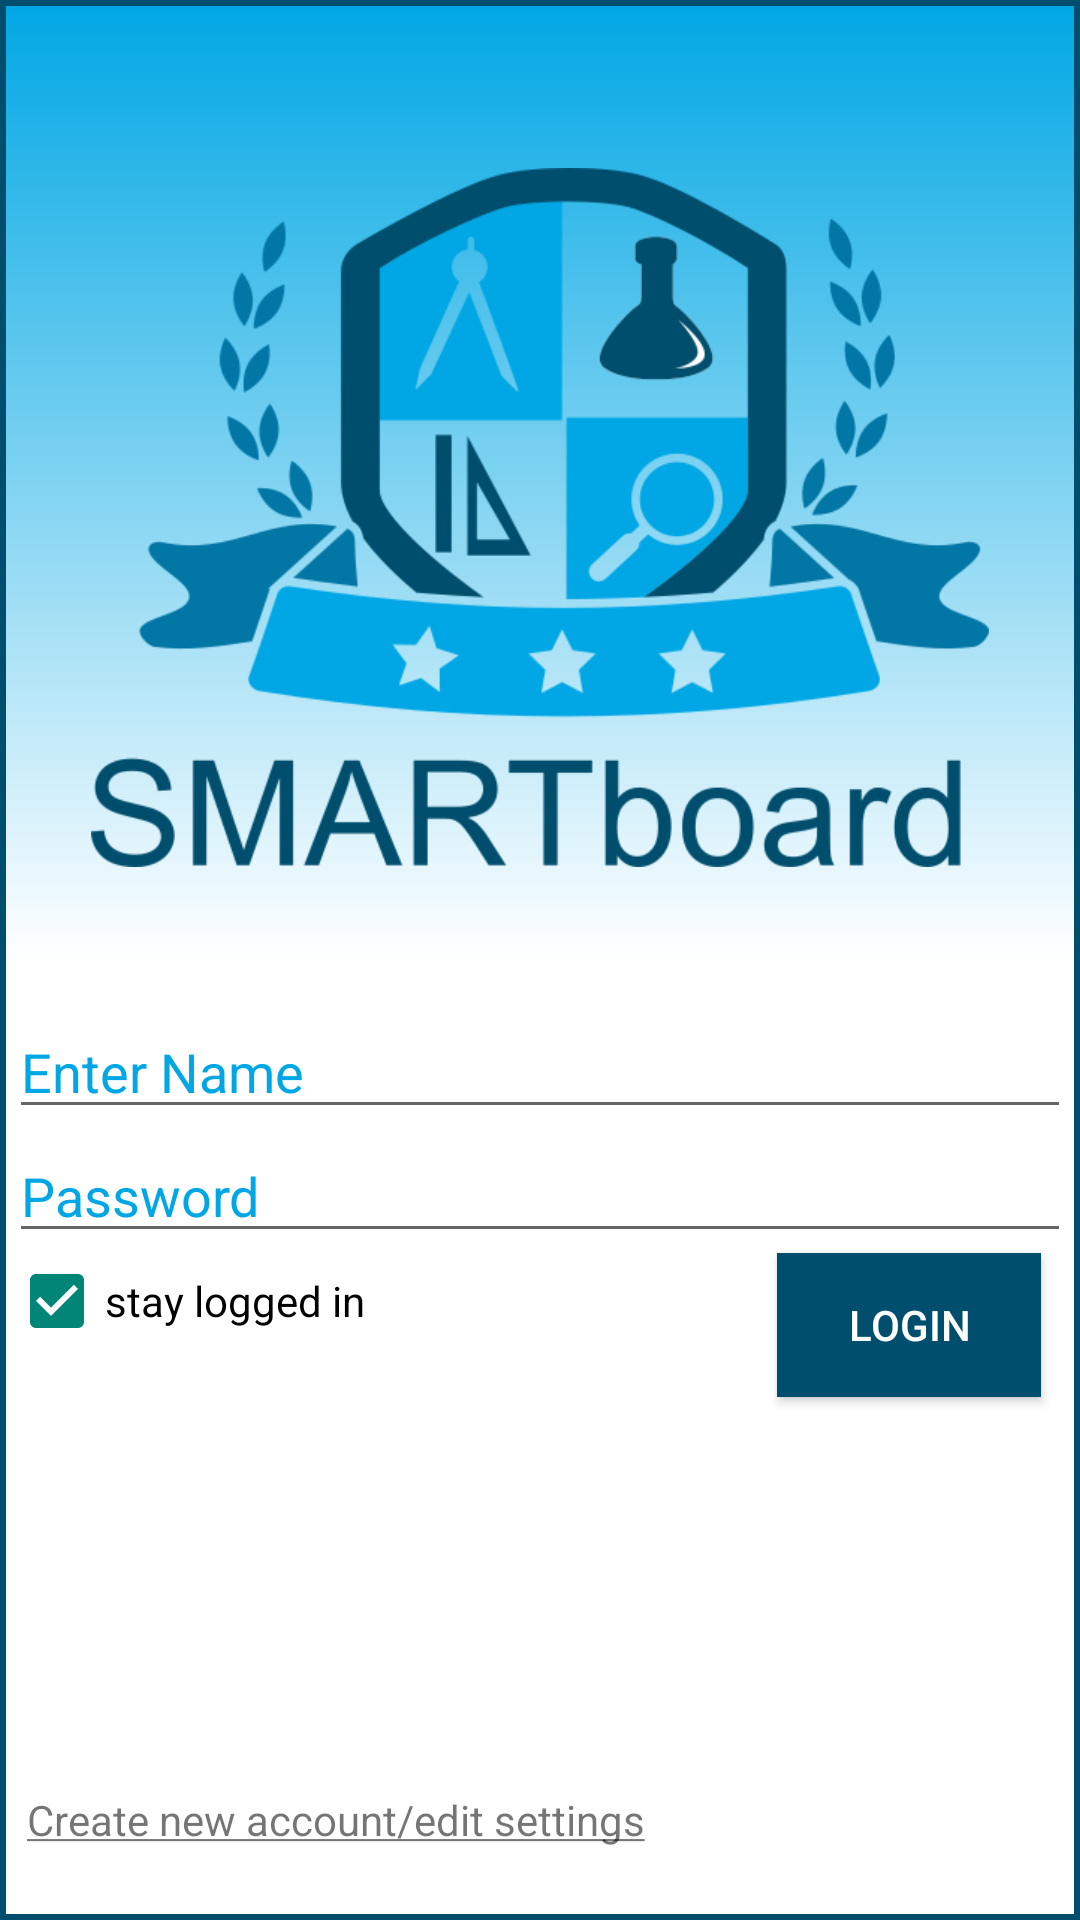

The Android layout XML behind this screen, and the referenced resources:
<!-- AndroidManifest.xml: application theme AppTheme -->
<!-- res/layout/activity_login.xml -->
<?xml version="1.0" encoding="utf-8"?>
<RelativeLayout xmlns:android="http://schemas.android.com/apk/res/android"
    xmlns:tools="http://schemas.android.com/tools"
    android:layout_width="match_parent"
    android:layout_height="match_parent"
    android:background="@drawable/borders"
    tools:context="forthyearproject.smartboard.Login">

    <ImageView
        android:id="@+id/smartBoardicon"
        android:layout_width="300dp"
        android:layout_height="233dp"
        android:layout_marginTop="50dp"
        android:layout_centerHorizontal="true"
        android:src="@drawable/smartboardloginicon"
        android:contentDescription="@string/smartboardIcon"/>

    <EditText
        android:layout_width="match_parent"
        android:layout_height="wrap_content"
        android:layout_below="@+id/smartBoardicon"
        android:inputType="textPersonName"
        android:id="@+id/username"
        android:hint="@string/nameHint"
        android:focusable="true"
        android:textColor="#000000"
        android:textColorHighlight="#0276a5"
        android:textColorHint="#00a7e4"
        android:layout_marginTop="46dp" />


    <EditText
        android:layout_width="match_parent"
        android:layout_height="wrap_content"
        android:inputType="textPassword"
        android:textColor="#000000"
        android:ems="10"
        android:id="@+id/userpass"
        android:layout_below="@id/username"
        android:textColorHint="#00a7e4"
        android:hint="@string/passHint" />

    <CheckBox
        android:id="@+id/staySignedIn"
        android:layout_width="wrap_content"
        android:layout_height="wrap_content"
        android:text="@string/stayLoggedIn"
        android:checked="true"
        android:layout_below="@+id/userpass"
        android:layout_alignStart="@id/userpass"
        />

    <Button
        android:id="@+id/LoginButton"
        android:layout_width="wrap_content"
        android:layout_height="wrap_content"
        android:layout_alignEnd="@id/userpass"
        android:layout_marginRight="10dp"
        android:layout_below="@+id/userpass"
        android:text="@string/login"
        android:textColor="#FFFFFF"
        android:background="#004e6d"/>

    <TextView
        android:layout_width="wrap_content"
        android:layout_height="wrap_content"
        android:text="@string/createAccount"
        android:id="@+id/createAccount"
        android:textSize="14sp"
        android:layout_alignParentBottom="true"
        android:layout_alignParentStart="true"
        android:layout_marginBottom="20dp"
        android:layout_marginStart="6dp" />

</RelativeLayout>
<!-- resources referenced by this layout -->
<resources>
  <!-- drawable borders (drawable) -->
  <?xml version="1.0" encoding="utf-8"?>
  <selector xmlns:android="http://schemas.android.com/apk/res/android">
  
      <item android:state_pressed="true"><shape xmlns:android="http://schemas.android.com/apk/res/android" android:shape="rectangle">
          <gradient android:angle="90" android:centerColor="#ffffff" android:endColor="#00a7e4" android:startColor="#ffffff" />
  
          <stroke android:width="2dp" android:color="#999999" />
  
          <padding android:bottom="4dp" android:left="3dp" android:right="3dp" android:top="6dp" />
  
      </shape></item>
      <item><shape xmlns:android="http://schemas.android.com/apk/res/android" android:shape="rectangle">
          <gradient android:angle="90" android:centerColor="#ffffff" android:endColor="#00a7e4" android:startColor="#ffffff" />
  
          <stroke android:width="2dp" android:color="#004e6d" />
  
          <padding android:bottom="4dp" android:left="3dp" android:right="3dp" android:top="6dp" />
  
      </shape></item>
  
  </selector>
  <!-- drawable smartboardloginicon: png bitmap (drawable, 53952 bytes) -->
  <string name="createAccount"><u>Create new account/edit settings</u></string>
  <string name="login">Login</string>
  <string name="nameHint">Enter Name</string>
  <string name="passHint">Password</string>
  <string name="smartboardIcon">Smartboard Icon</string>
  <string name="stayLoggedIn">stay logged in</string>
  <style name="AppTheme" parent="Theme.AppCompat.Light.DarkActionBar">
          
          <item name="android:activatedBackgroundIndicator">@drawable/activated_background</item>
      </style>
  <!-- drawable activated_background (drawable) -->
  <?xml version="1.0" encoding="utf-8"?>
  <selector xmlns:android="http://schemas.android.com/apk/res/android">
      <item android:drawable="@color/selected_drawer_color" android:state_activated="true" />
      <item android:drawable="@android:color/transparent" />
  </selector>
  <color name="selected_drawer_color">#7000a7e4</color>
</resources>
